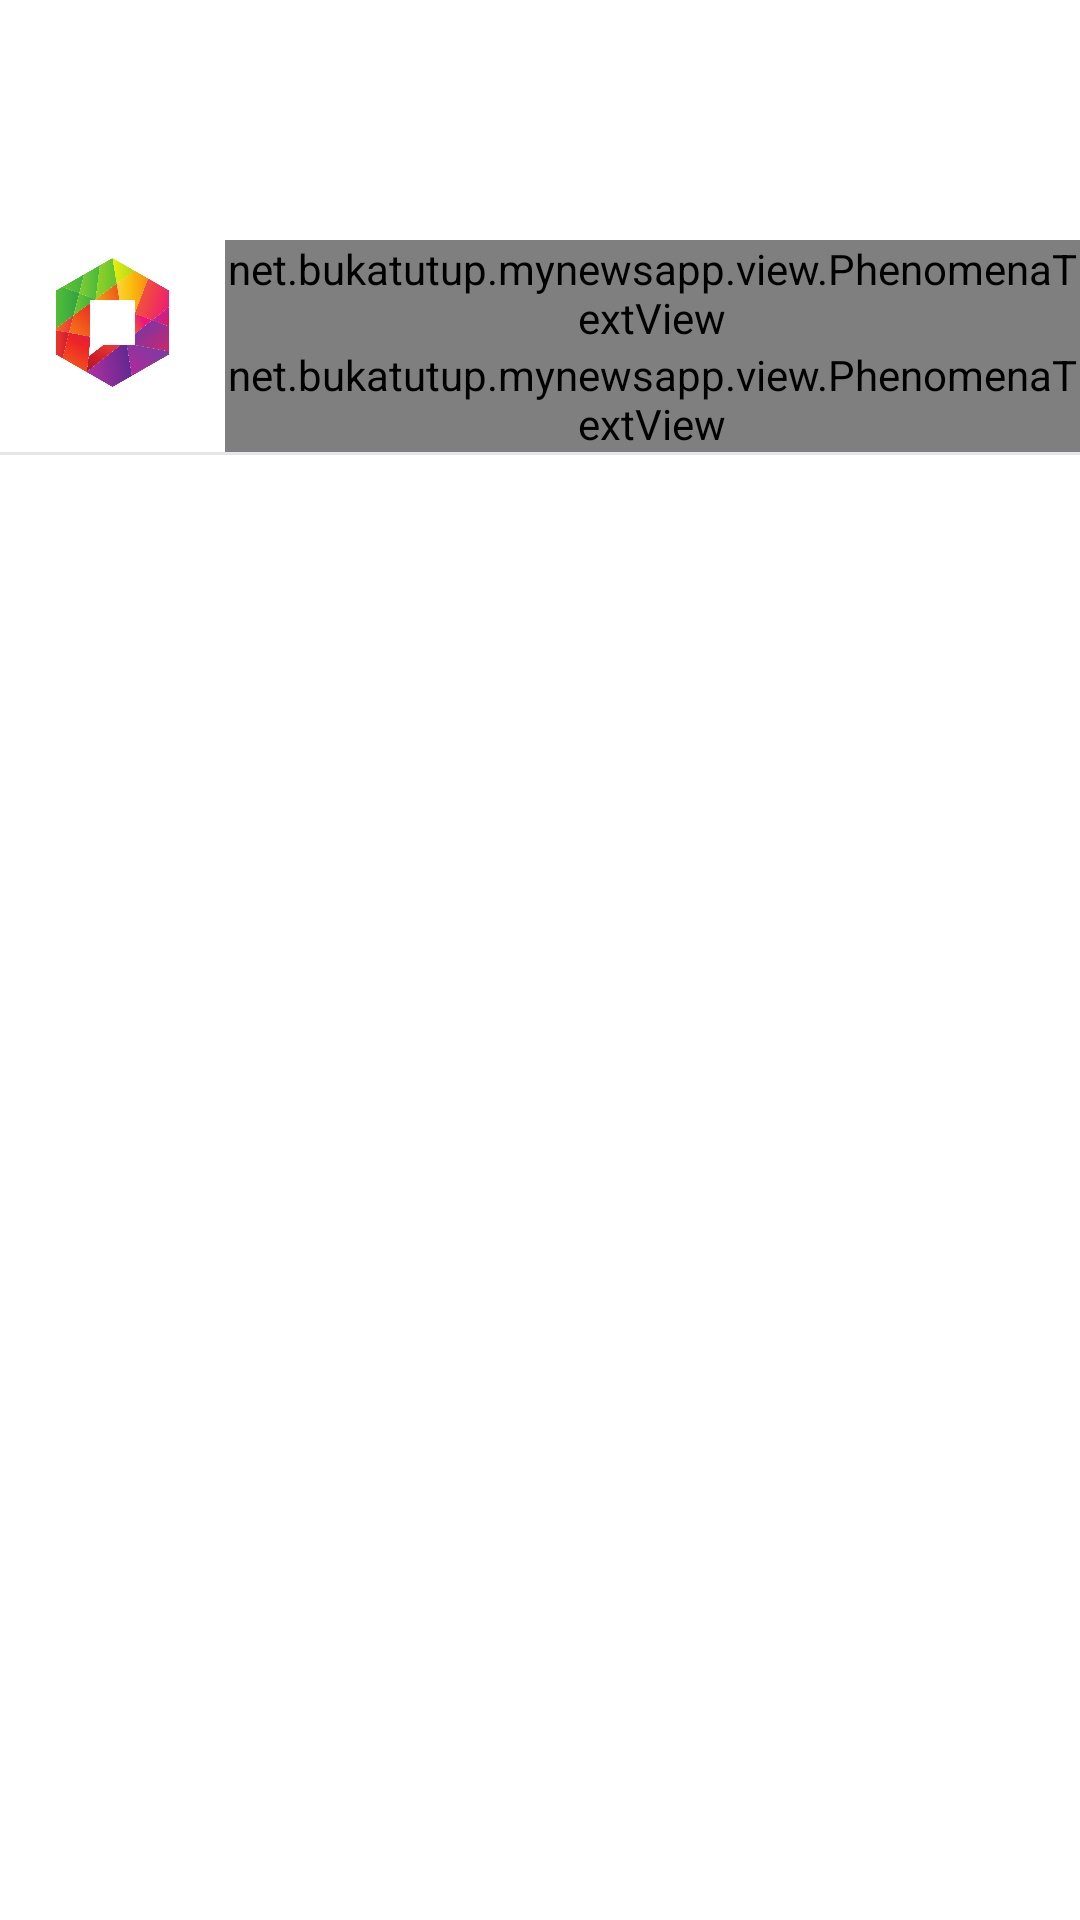

Produce the Android XML layout that renders to this screen, including the resource entries it uses.
<!-- AndroidManifest.xml: application theme AppTheme -->
<!-- res/layout/nav_header_main.xml -->
<?xml version="1.0" encoding="utf-8"?>

<RelativeLayout xmlns:android="http://schemas.android.com/apk/res/android"
    android:layout_width="match_parent"
    android:layout_height="wrap_content"
    android:background="@color/white">

    <RelativeLayout
        android:id="@+id/rl_header"
        android:layout_width="wrap_content"
        android:layout_height="wrap_content"
        android:layout_marginLeft="@dimen/margin_10dp"
        android:layout_marginTop="80sp">

        <ImageView
            android:id="@+id/splashIcon"
            android:layout_width="@dimen/margin_55dp"
            android:layout_height="@dimen/margin_55dp"
            android:padding="@dimen/margin_6dp"
            android:src="@drawable/logo" />

        <LinearLayout
            android:layout_width="wrap_content"
            android:layout_height="wrap_content"
            android:layout_centerVertical="true"
            android:layout_marginLeft="@dimen/margin_10dp"
            android:layout_toRightOf="@id/splashIcon"
            android:orientation="vertical">

            <net.bukatutup.mynewsapp.view.PhenomenaTextView
                android:layout_width="match_parent"
                android:layout_height="wrap_content"
                android:text="@string/app_name"
                android:textColor="@color/black"
                android:textSize="22sp" />

            <net.bukatutup.mynewsapp.view.PhenomenaTextView
                android:layout_width="match_parent"
                android:layout_height="wrap_content"
                android:text="@string/tagline"
                android:textColor="@color/black"
                android:textSize="10.5sp" />
        </LinearLayout>

    </RelativeLayout>

    <View
        android:id="@+id/lineView1"
        android:layout_width="match_parent"
        android:layout_height="1dp"
        android:layout_below="@+id/rl_header"
        android:background="@color/toolbar_boarder" />

</RelativeLayout>
<!-- resources referenced by this layout -->
<resources>
  <color name="black">#000000</color>
  <color name="toolbar_boarder">#e5e6ea</color>
  <color name="white">#FFFFFF</color>
  <dimen name="margin_10dp">10dp</dimen>
  <dimen name="margin_55dp">55dp</dimen>
  <dimen name="margin_6dp">6dp</dimen>
  <!-- drawable logo: png bitmap (drawable, 49883 bytes) -->
  <string name="app_name">BukaTutupNet</string>
  <string name="tagline">Membuka Fakta yang Tertutup</string>
  <style name="AppTheme" parent="Theme.AppCompat.Light">
          
          <item name="colorPrimary">@color/colorPrimary</item>
          <item name="colorPrimaryDark">@color/colorPrimary21</item>
          <item name="colorAccent">@color/colorAccent</item>
          <item name="windowNoTitle">true</item>
          <item name="windowActionBar">false</item>
          <item name="android:colorBackground">@color/white</item>
      </style>
  <color name="colorPrimary">#FFFFFF</color>
  <color name="colorPrimary21">#cccccc</color>
  <color name="colorAccent">#2196F3</color>
</resources>
